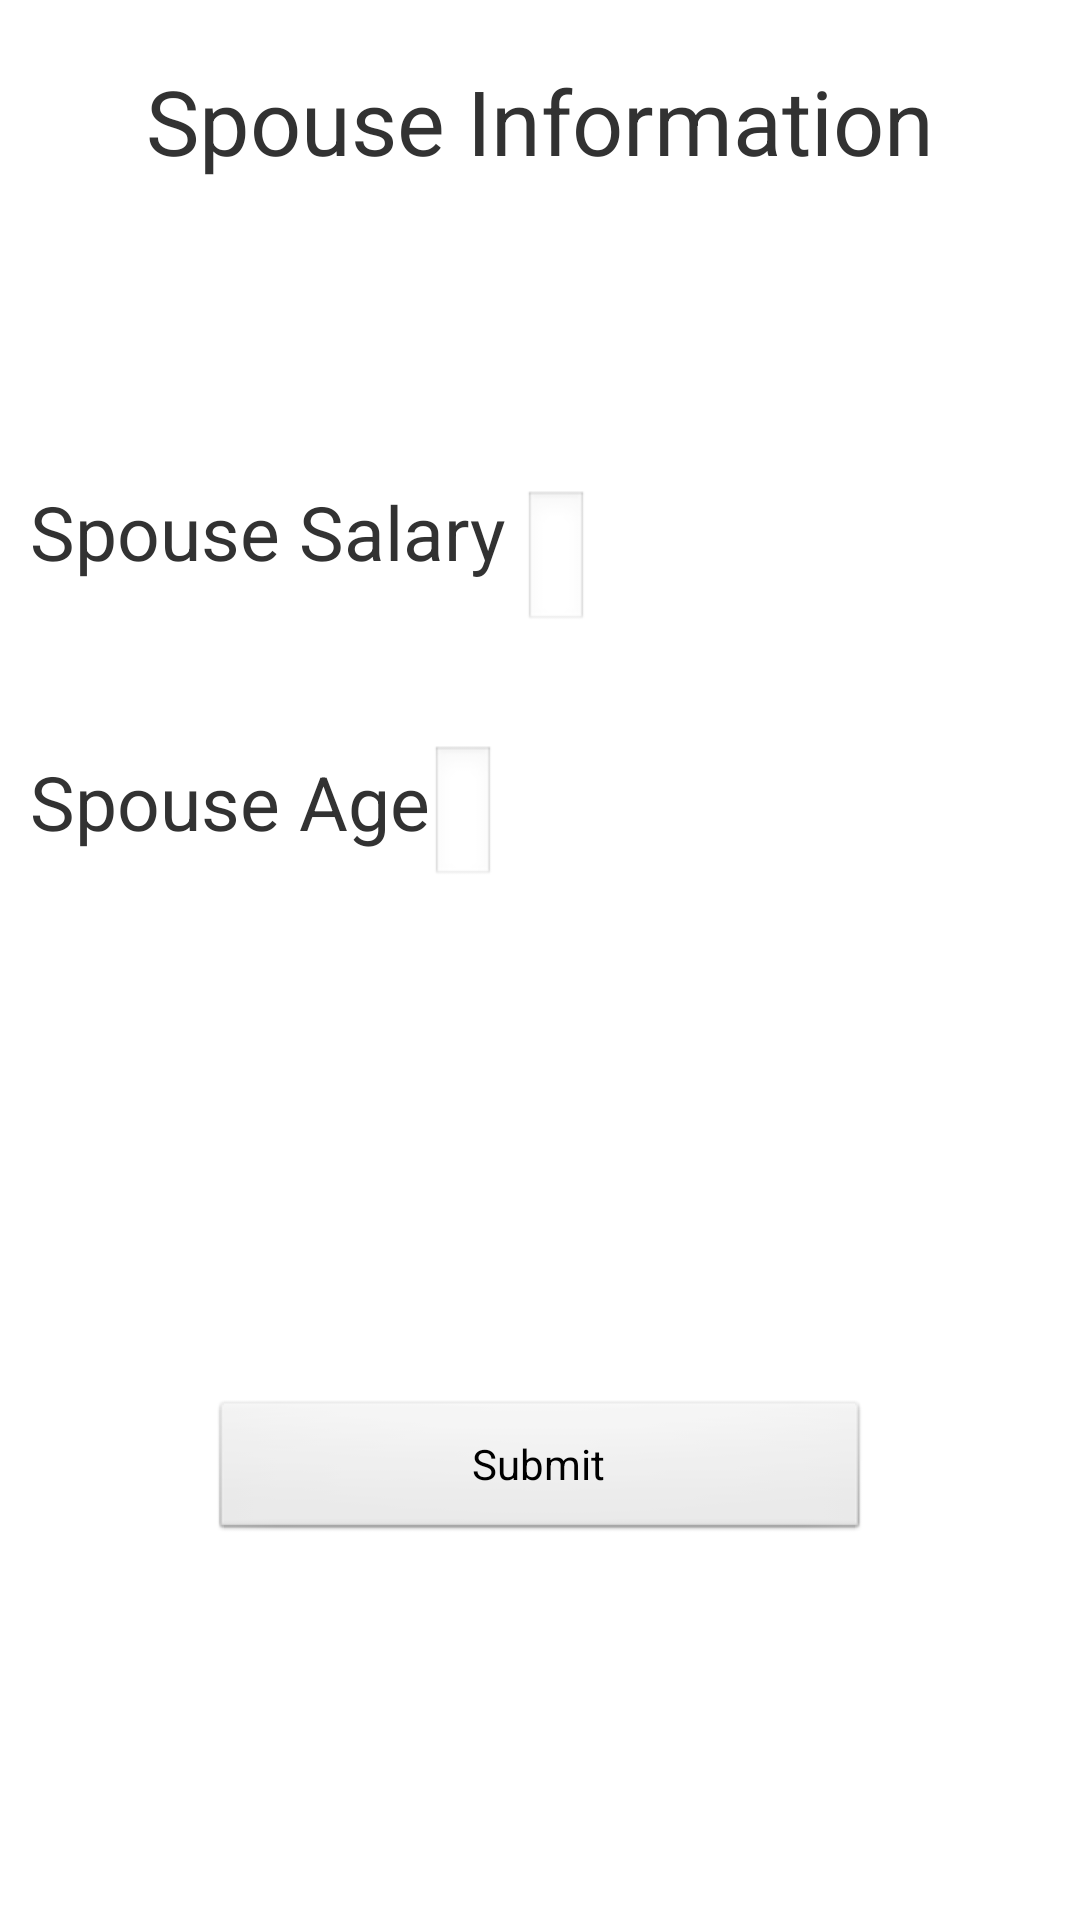

Layout XML and referenced resources for this Android screen:
<!-- AndroidManifest.xml: application theme AppTheme -->
<!-- res/layout/laymarried.xml -->
<LinearLayout xmlns:tools="http://schemas.android.com/tools"
    android:layout_width="match_parent"
    android:layout_height="match_parent"
    android:orientation="vertical"
    tools:context="wsu.csc5991.qanddfinance.InfoAct"
    xmlns:android="http://schemas.android.com/apk/res/android">

    
    
    

    <LinearLayout
        android:layout_width="match_parent"
        android:layout_height="wrap_content"
        android:gravity="start"
        android:orientation="horizontal" >

        <TextView
            android:id="@+id/tvHeader"
            android:layout_width="match_parent"
            android:layout_height="match_parent"
            android:layout_gravity="center"
            android:layout_marginBottom="20dp"
            android:layout_marginLeft="10dp"
            android:layout_marginRight="10dp"
            android:layout_marginTop="20dp"
            android:gravity="center"
            android:text="Spouse Information"
            android:textSize="30sp" />
    </LinearLayout>
    
    
    

    <LinearLayout
        android:layout_width="match_parent"
        android:layout_height="wrap_content"
        android:gravity="start"
        android:orientation="horizontal" >

        <TextView
            android:id="@+id/tvSpouseSalary"
            android:layout_width="wrap_content"
            android:layout_height="wrap_content"
            android:layout_marginBottom="20dp"
            android:layout_marginLeft="10dp"
            android:layout_marginTop="80dp"
            android:paddingRight="6dp"
            android:text="Spouse Salary"
            android:textSize="25sp" />

        <EditText
            android:id="@+id/etSpouseSalary"
            android:layout_width="wrap_content"
            android:layout_height="wrap_content"
            android:layout_marginBottom="20dp"
            android:layout_marginRight="10dp"
            android:layout_marginTop="80dp"
            android:gravity="start"
            android:textColor="#77000000"
            android:textSize="16sp" />
    </LinearLayout>

    
    
    

    <LinearLayout
        android:layout_width="match_parent"
        android:layout_height="wrap_content"
        android:orientation="horizontal" >

        <TextView
            android:id="@+id/tvSpouseAge"
            android:layout_width="wrap_content"
            android:layout_height="wrap_content"
            android:layout_marginBottom="20dp"
            android:layout_marginLeft="10dp"
            android:layout_marginTop="20dp"
            android:text="Spouse Age"
            android:textSize="25sp" />

        <EditText
            android:id="@+id/etSpouseAge"
            android:layout_width="wrap_content"
            android:layout_height="wrap_content"
            android:layout_marginBottom="20dp"
            
            android:layout_marginRight="10dp"
            android:layout_marginTop="20dp"
            android:inputType="number"
            android:textColor="#77000000"
            android:textSize="18sp" />
    </LinearLayout>
    
    
    
    

    <LinearLayout
        android:layout_width="match_parent"
        android:layout_height="wrap_content"
        android:orientation="horizontal" >

        <Button
            android:id="@+id/btSubmit"
            android:layout_width="match_parent"
            android:layout_height="wrap_content"
            android:layout_marginBottom="20dp"
            android:layout_marginLeft="70dp"
            android:layout_marginRight="70dp"
            android:layout_marginTop="150dp"
            android:gravity="center"
            android:text="Submit" />
    </LinearLayout>

</LinearLayout>
<!-- resources referenced by this layout -->
<resources>
  <style name="AppTheme" parent="AppBaseTheme">
  
  </style>
  <style name="AppBaseTheme" parent="android:Theme.Light">
  
  </style>
</resources>
